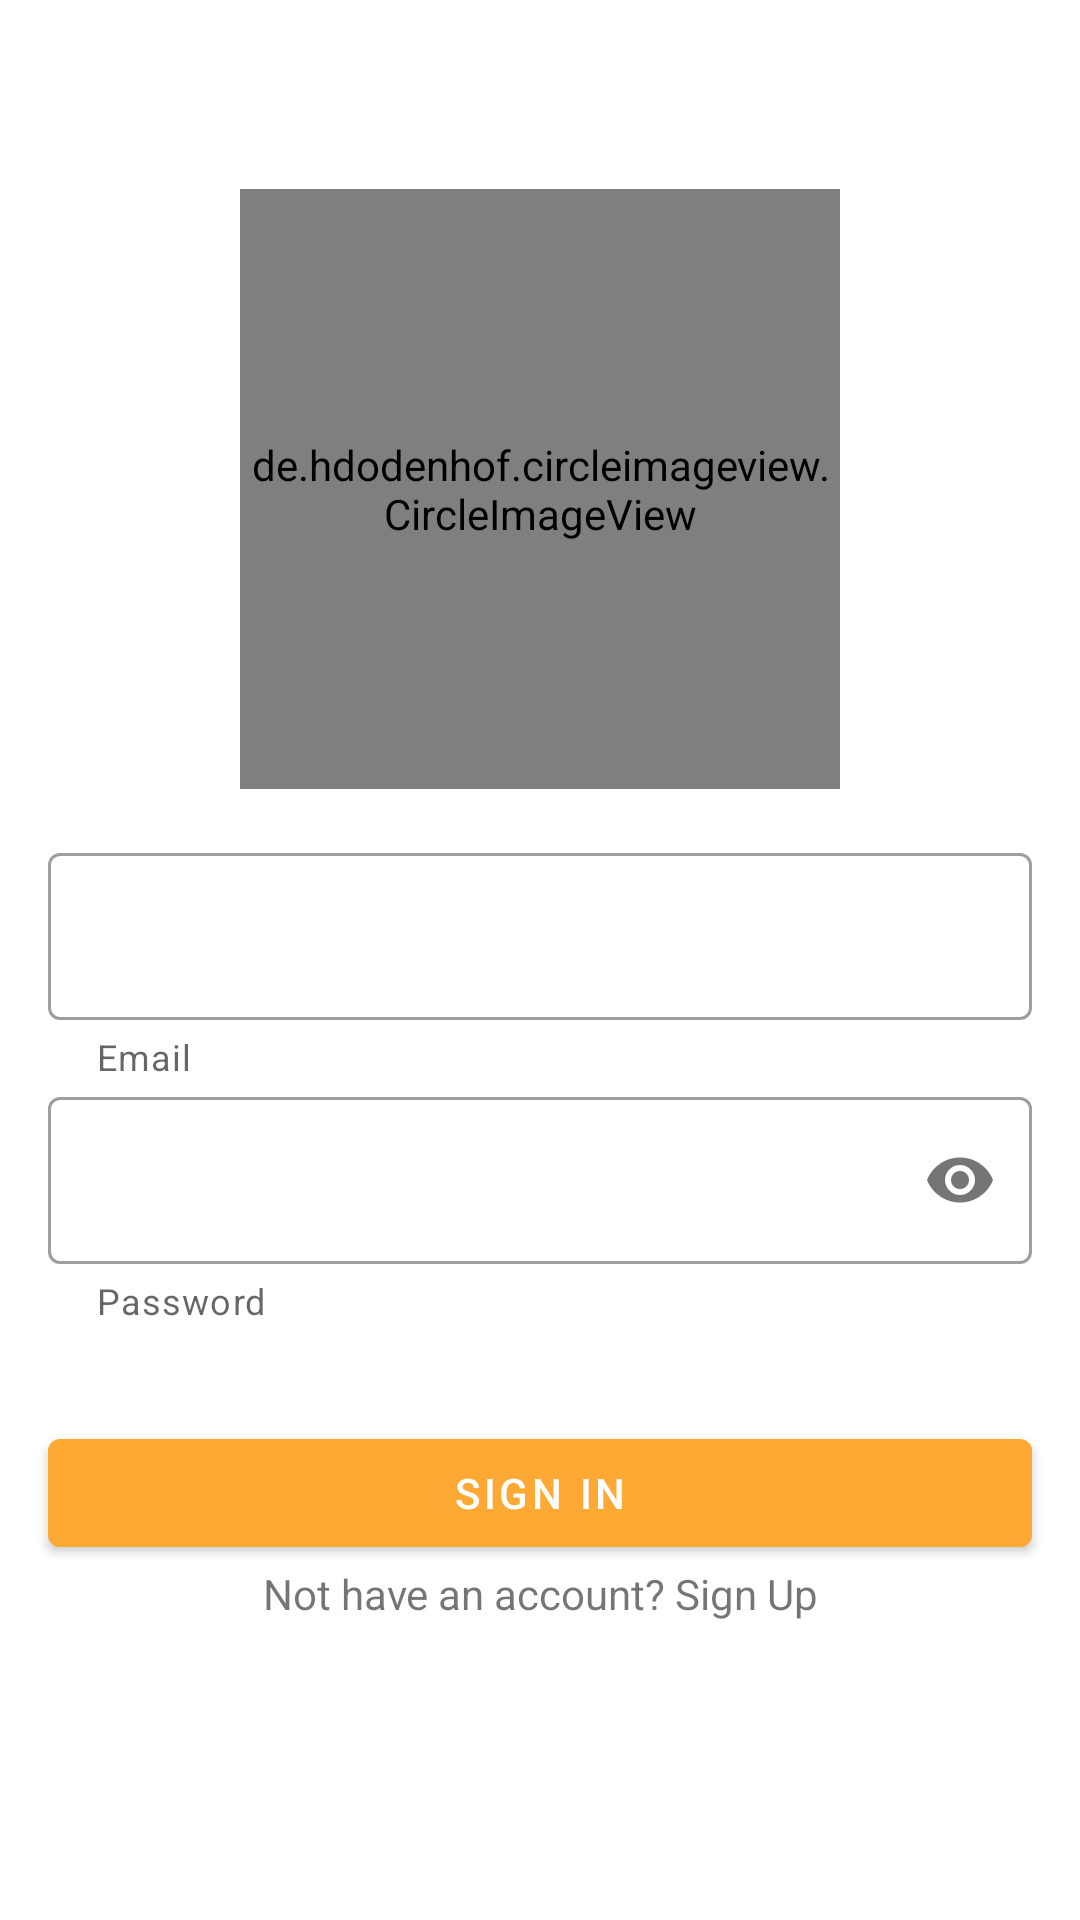

Reconstruct the res/layout file that produces this screen, plus the resources it refers to.
<!-- AndroidManifest.xml: application theme Theme.MatchDogs -->
<!-- res/layout/fragment_login.xml -->
<?xml version="1.0" encoding="utf-8"?>
<ScrollView xmlns:android="http://schemas.android.com/apk/res/android"
    xmlns:app="http://schemas.android.com/apk/res-auto"
    xmlns:tools="http://schemas.android.com/tools"
    android:layout_width="match_parent"
    android:layout_height="match_parent"
    tools:context=".ui.auth.login.LoginFragment">

    <androidx.constraintlayout.widget.ConstraintLayout
        android:layout_width="match_parent"
        android:layout_height="wrap_content">


        <de.hdodenhof.circleimageview.CircleImageView
            android:id="@+id/imgLogo"
            android:layout_width="@dimen/common_medium_size"
            android:layout_height="@dimen/common_medium_size"
            android:src="@drawable/icon_dog_paw"
            app:civ_border_width="2dp"
            app:civ_circle_background_color="@color/orange"
            app:layout_constraintBottom_toBottomOf="parent"
            app:layout_constraintEnd_toEndOf="parent"
            app:layout_constraintStart_toStartOf="parent"
            app:layout_constraintTop_toTopOf="parent"
            app:layout_constraintVertical_bias="0.15" />

        <com.google.android.material.textfield.TextInputLayout
            android:id="@+id/tilEmail"
            style="@style/Widget.MaterialComponents.TextInputLayout.OutlinedBox"
            android:layout_width="match_parent"
            android:layout_height="wrap_content"
            android:layout_marginStart="@dimen/common_margin_padding_value"
            android:layout_marginTop="@dimen/common_margin_padding_value"
            android:layout_marginEnd="@dimen/common_margin_padding_value"
            app:helperText="Email"
            app:layout_constraintEnd_toEndOf="parent"
            app:layout_constraintStart_toStartOf="parent"
            app:layout_constraintTop_toBottomOf="@id/imgLogo">

            <com.google.android.material.textfield.TextInputEditText
                android:id="@+id/etEmail"
                android:layout_width="match_parent"
                android:layout_height="wrap_content"
                android:inputType="textEmailAddress" />


        </com.google.android.material.textfield.TextInputLayout>

        <com.google.android.material.textfield.TextInputLayout
            android:id="@+id/tilPassword"
            style="@style/Widget.MaterialComponents.TextInputLayout.OutlinedBox"
            android:layout_width="match_parent"
            android:layout_height="wrap_content"
            android:layout_marginStart="@dimen/common_margin_padding_value"
            android:layout_marginEnd="@dimen/common_margin_padding_value"
            app:helperText="Password"
            app:helperTextEnabled="true"
            app:layout_constraintEnd_toEndOf="@id/tilEmail"
            app:layout_constraintStart_toStartOf="@id/tilEmail"
            app:layout_constraintTop_toBottomOf="@id/tilEmail"
            app:passwordToggleEnabled="true">

            <com.google.android.material.textfield.TextInputEditText
                android:id="@+id/etPassword"
                android:layout_width="match_parent"
                android:layout_height="wrap_content"
                android:inputType="textPassword" />


        </com.google.android.material.textfield.TextInputLayout>

        <com.google.android.material.button.MaterialButton
            android:id="@+id/btnLogin"
            android:layout_width="0dp"
            android:layout_height="wrap_content"
            android:layout_marginTop="@dimen/max_margin_padding_value"
            android:elevation="@dimen/common_margin_padding_value"
            android:text="@string/sign_in"
            app:layout_constraintEnd_toEndOf="@id/tilPassword"
            app:layout_constraintStart_toStartOf="@id/tilPassword"
            app:layout_constraintTop_toBottomOf="@id/tilPassword" />

        <TextView
            android:id="@+id/tvSignUp"
            android:layout_width="match_parent"
            android:layout_height="wrap_content"
            android:gravity="center"
            android:text="@string/not_have_an_account_sign_up"
            app:layout_constraintTop_toBottomOf="@id/btnLogin" />

        <com.google.android.material.progressindicator.CircularProgressIndicator
            android:id="@+id/progressBar"
            android:layout_width="wrap_content"
            android:layout_height="wrap_content"
            style="@style/Widget.MaterialComponents.CircularProgressIndicator"
            android:visibility="invisible"
            android:indeterminate="true"
            android:layout_margin="@dimen/common_margin_padding_value"
            app:layout_constraintTop_toBottomOf="@id/tvSignUp"
            app:layout_constraintBottom_toBottomOf="parent"
            app:layout_constraintEnd_toEndOf="parent"
            app:layout_constraintStart_toStartOf="parent"/>


    </androidx.constraintlayout.widget.ConstraintLayout>


</ScrollView>
<!-- resources referenced by this layout -->
<resources>
  <color name="orange">#ffa935</color>
  <dimen name="common_margin_padding_value">16dp</dimen>
  <dimen name="common_medium_size">200dp</dimen>
  <dimen name="max_margin_padding_value">32dp</dimen>
  <!-- drawable icon_dog_paw: vector/xml drawable (drawable, 3375 chars, omitted) -->
  <string name="not_have_an_account_sign_up">Not have an account? Sign Up</string>
  <string name="sign_in">Sign in</string>
  <style name="Theme.MatchDogs" parent="Theme.MaterialComponents.DayNight.DarkActionBar">
          
          <item name="colorPrimary">@color/orange</item>
          <item name="colorPrimaryVariant">@color/blueDark</item>
          <item name="colorOnPrimary">@color/white</item>
          
          <item name="colorSecondary">@color/teal_200</item>
          <item name="colorSecondaryVariant">@color/teal_700</item>
          <item name="colorOnSecondary">@color/black</item>
          
          <item name="android:statusBarColor" tools:targetApi="l">?attr/colorPrimaryVariant</item>
          
      </style>
  <color name="blueDark">#152745</color>
  <color name="white">#FFFFFFFF</color>
  <color name="teal_200">#FF03DAC5</color>
  <color name="teal_700">#FF018786</color>
  <color name="black">#FF000000</color>
</resources>
